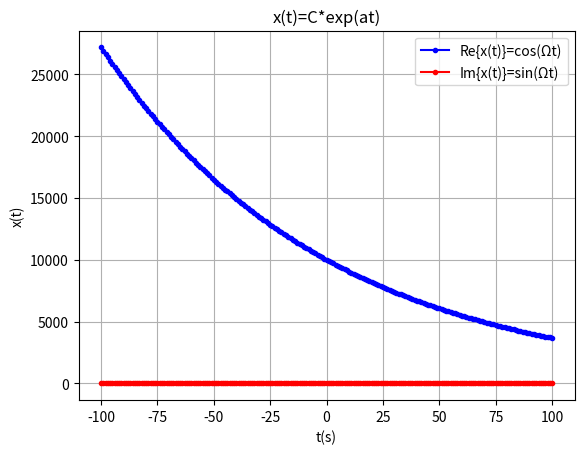

This chart was generated by the following Python code:
# Exponential signal
import numpy as np
import matplotlib.pyplot as plt

a = -0.01
C = 1e4
Tmax = 100

t = np.linspace(-Tmax, Tmax, num=2*Tmax + 1)
x = C * np.exp(a * t)

plt.plot(t, x.real, 'b.-', t, x.imag, 'r.-')
plt.legend(['Re{x(t)}=cos(Ωt)', 'Im{x(t)}=sin(Ωt)'])
plt.xlabel('t(s)')
plt.ylabel('x(t)')
plt.title('x(t)=C*exp(at)')
plt.grid(True)

plt.savefig("plot.png")
